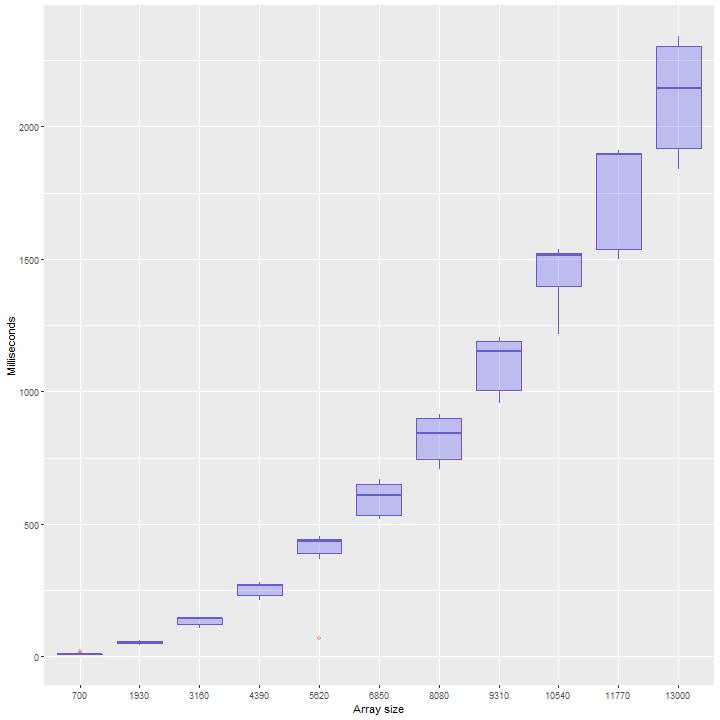

The data file committed next to this chart (first rows):
700, 9, 39.617280
1930, 58, -62.94
3160, 148, 23.12
4390, 263, -6.546
5620, 437, -42.79
6850, 649, 139.1
8080, 889, 145.2
9310, 1200, 371.8
10540, 1508, 339.3
11770, 1893, 378.3
13000, 2309, 524.7
700, 11, 39.62
1930, 55, -62.94
3160, 144, 23.12
4390, 274, -6.546
5620, 393, -42.79
6850, 533, 139.1
8080, 747, 145.2
9310, 1192, 371.8
10540, 1218, 339.3
11770, 1540, 378.3
13000, 1924, 524.7
700, 8, 39.62
1930, 52, -62.94
3160, 144, 23.12
4390, 271, -6.546
5620, 431, -42.79
6850, 649, 139.1
8080, 870, 145.2
9310, 1147, 371.8
10540, 1536, 339.3
11770, 1900, 378.3
13000, 1869, 524.7
700, 9, 39.62
1930, 55, -62.94
3160, 150, 23.12
4390, 272, -6.546
5620, 445, -42.79
6850, 524, 139.1
8080, 737, 145.2
9310, 1205, 371.8
10540, 1517, 339.3
11770, 1895, 378.3
13000, 2297, 524.7
700, 8, 39.62
1930, 60, -62.94
3160, 147, 23.12
4390, 279, -6.546
5620, 441, -42.79
6850, 538, 139.1
8080, 905, 145.2
9310, 1189, 371.8
10540, 1522, 339.3
11770, 1897, 378.3
13000, 2301, 524.7
700, 11, 39.62
1930, 59, -62.94
3160, 118, 23.12
4390, 233, -6.546
5620, 367, -42.79
6850, 517, 139.1
... 159 more rows
